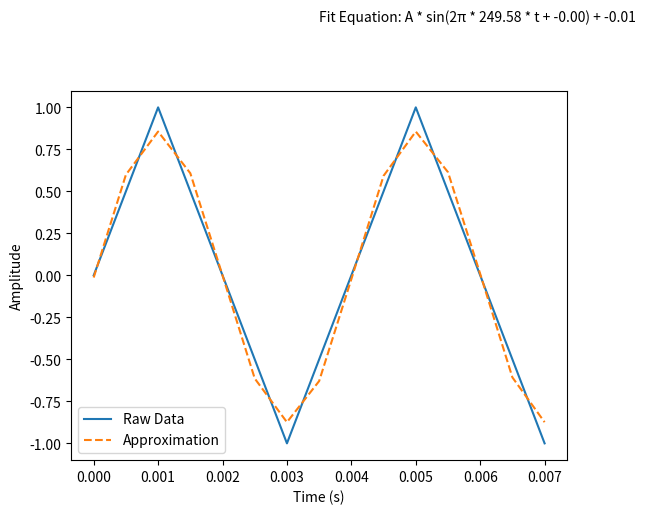

This figure's Python source:
import numpy as np
import matplotlib.pyplot as plt
from scipy.optimize import curve_fit

# サンプリング周波数
fs = 2000.0

# 振幅時系列データ（適当なデータで置き換えてください）
amplitude_data = np.array([0.0, 0.5, 1.0, 0.5, 0.0, -0.5, -1.0, -0.5, 0.0, 0.5, 1.0, 0.5, 0.0, -0.5, -1.0])

# 時間軸の生成
time = np.arange(0, len(amplitude_data)) / fs

# 正弦波関数の定義
def sine_function(t, *params):
    A, f, phi, offset = params[:4]
    return A * np.sin(2 * np.pi * f * t + phi) + offset

# フィッティングパラメータの初期値
initial_params = [1.0, 180, 0.0, 0.0]

# 初期値の設定（これを変更して試してみてください）
bounds = ([0, 0, -np.pi, -np.inf], [np.inf, 2 * fs, np.pi, np.inf])

# 正弦波フィッティング
fit_params, _ = curve_fit(sine_function, time, amplitude_data, p0=initial_params, bounds=bounds)

# フィッティングした正弦波の生成
fit_amplitude = sine_function(time, *fit_params)

# プロット
plt.plot(time, amplitude_data, label='Raw Data')
plt.plot(time, fit_amplitude, label='Approximation', linestyle='--')

# フィッティングした正弦波の式を表示
equation_text = f'Fit Equation: A * sin(2π * {fit_params[1]:.2f} * t + {fit_params[2]:.2f}) + {fit_params[3]:.2f}'
plt.text(0.5, 1.2, equation_text, transform=plt.gca().transAxes, fontsize=10, verticalalignment='center')

plt.xlabel('Time (s)')
plt.ylabel('Amplitude')
plt.legend()
plt.show()
